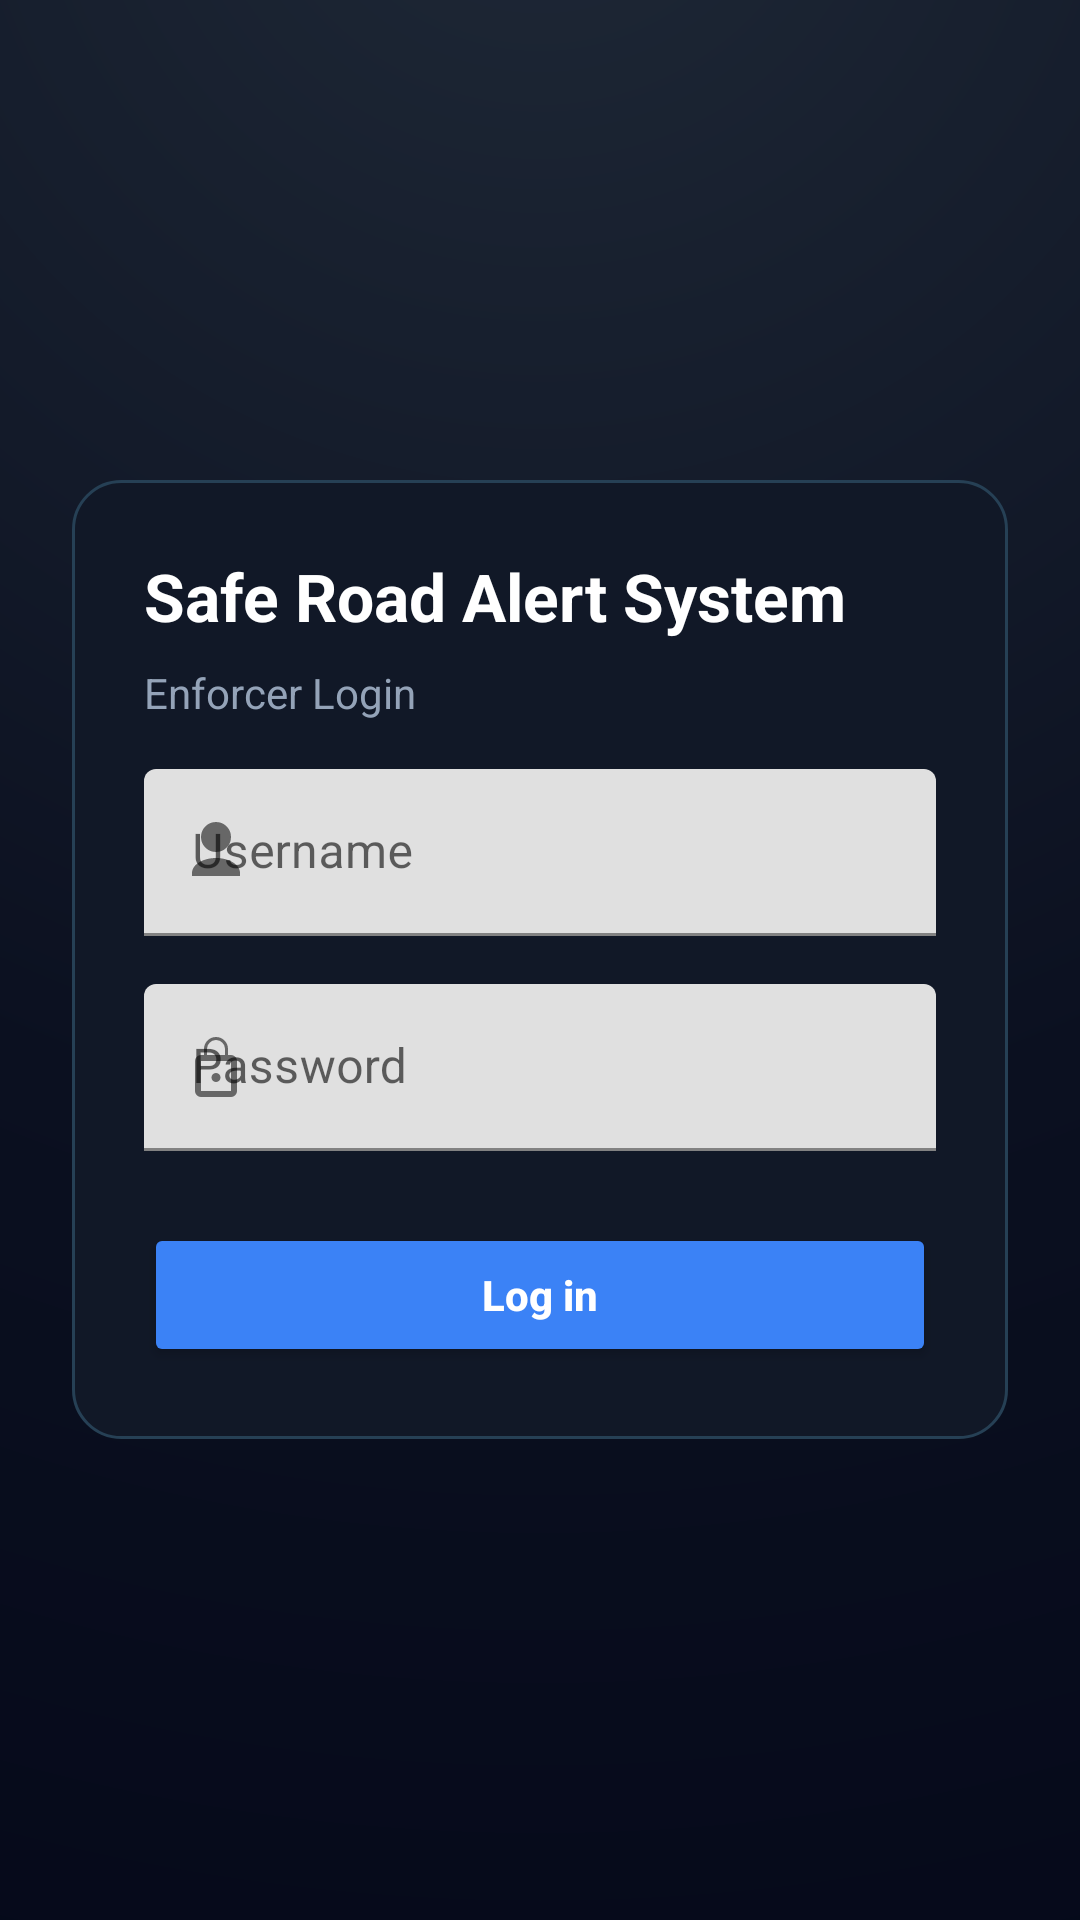

Layout XML and referenced resources for this Android screen:
<!-- AndroidManifest.xml: application theme Theme.SRAS -->
<!-- res/layout/activity_login.xml -->
<?xml version="1.0" encoding="utf-8"?>
<LinearLayout xmlns:android="http://schemas.android.com/apk/res/android"
    xmlns:app="http://schemas.android.com/apk/res-auto"
    android:layout_width="match_parent"
    android:layout_height="match_parent"
    android:orientation="vertical"
    android:padding="24dp"
    android:gravity="center"
    android:background="@drawable/bg_login">

    <LinearLayout
        android:layout_width="match_parent"
        android:layout_height="wrap_content"
        android:orientation="vertical"
        android:background="@drawable/bg_card"
        android:padding="24dp">

        <TextView
            android:id="@+id/textTitle"
            android:layout_width="wrap_content"
            android:layout_height="wrap_content"
            android:text="Safe Road Alert System"
            android:textSize="22sp"
            android:textStyle="bold"
            android:textColor="@android:color/white"
            android:layout_marginBottom="8dp" />

        <TextView
            android:id="@+id/textSubtitle"
            android:layout_width="wrap_content"
            android:layout_height="wrap_content"
            android:text="Enforcer Login"
            android:textSize="14sp"
            android:textColor="#94A3B8"
            android:layout_marginBottom="16dp" />

        <com.google.android.material.textfield.TextInputLayout
            android:layout_width="match_parent"
            android:layout_height="wrap_content"
            android:layout_marginBottom="16dp"
            app:startIconDrawable="@drawable/ic_user">

            <com.google.android.material.textfield.TextInputEditText
                android:id="@+id/editUsername"
                android:layout_width="match_parent"
                android:layout_height="wrap_content"
                android:hint="Username"
                android:inputType="text"
                android:textColor="@android:color/white" />
        </com.google.android.material.textfield.TextInputLayout>

        <com.google.android.material.textfield.TextInputLayout
            android:layout_width="match_parent"
            android:layout_height="wrap_content"
            android:layout_marginBottom="24dp"
            app:startIconDrawable="@drawable/ic_lock">

            <com.google.android.material.textfield.TextInputEditText
                android:id="@+id/editPassword"
                android:layout_width="match_parent"
                android:layout_height="wrap_content"
                android:hint="Password"
                android:inputType="textPassword"
                android:textColor="@android:color/white" />
        </com.google.android.material.textfield.TextInputLayout>

        <Button
            android:id="@+id/btnLogin"
            android:layout_width="match_parent"
            android:layout_height="wrap_content"
            android:text="Log in"
            android:textAllCaps="false"
            android:textStyle="bold"
            android:backgroundTint="#3B82F6"
            android:textColor="@android:color/white" />
    </LinearLayout>


</LinearLayout>
<!-- resources referenced by this layout -->
<resources>
  <!-- drawable bg_card (drawable) -->
  <?xml version="1.0" encoding="utf-8"?>
  <shape xmlns:android="http://schemas.android.com/apk/res/android" android:shape="rectangle">
      <solid android:color="#111827"/>
      <corners android:radius="16dp"/>
      <padding android:left="16dp" android:top="16dp" android:right="16dp" android:bottom="16dp"/>
      <stroke android:width="1dp" android:color="#264055"/>
  </shape>
  <!-- drawable bg_login (drawable) -->
  <?xml version="1.0" encoding="utf-8"?>
  <layer-list xmlns:android="http://schemas.android.com/apk/res/android">
      <item>
          <shape android:shape="rectangle">
              <gradient
                  android:type="radial"
                  android:gradientRadius="900dp"
                  android:centerX="50%"
                  android:centerY="-10%"
                  android:startColor="#1F2937"
                  android:centerColor="#0B1020"
                  android:endColor="#020617" />
          </shape>
      </item>
  </layer-list>
  <!-- drawable ic_lock (drawable) -->
  <vector xmlns:android="http://schemas.android.com/apk/res/android"
      android:width="24dp"
      android:height="24dp"
      android:viewportWidth="24"
      android:viewportHeight="24">
      <path
          android:fillColor="#FF000000"
          android:pathData="M12,17a1.5,1.5 0 1,0 0,-3a1.5,1.5 0 0,0 0,3zM17,8h-1V6a4,4 0 0,0 -8,0v2H7a2,2 0 0,0 -2,2v10a2,2 0 0,0 2,2h10a2,2 0 0,0 2,-2v-10a2,2 0 0,0 -2,-2zM9,6a3,3 0 0,1 6,0v2h-6V6zM17,20H7v-10h10v10z" />
  </vector>
  <!-- drawable ic_user (drawable) -->
  <vector xmlns:android="http://schemas.android.com/apk/res/android"
      android:width="24dp"
      android:height="24dp"
      android:viewportWidth="24"
      android:viewportHeight="24">
      <path
          android:fillColor="#FF000000"
          android:pathData="M12,12a5,5 0 1,0 -5,-5a5,5 0 0,0 5,5zM12,14c-4.4,0 -8,2.24 -8,5v1h16v-1c0,-2.76 -3.6,-5 -8,-5z" />
  </vector>
  <style name="Theme.SRAS" parent="Theme.MaterialComponents.DayNight.NoActionBar">
          
          <item name="colorPrimary">@color/purple_500</item>
          <item name="colorPrimaryDark">@color/purple_700</item>
          <item name="colorAccent">@color/teal_200</item>
  
      </style>
  <color name="purple_500">#FF6200EE</color>
  <color name="purple_700">#FF3700B3</color>
  <color name="teal_200">#FF03DAC5</color>
</resources>
